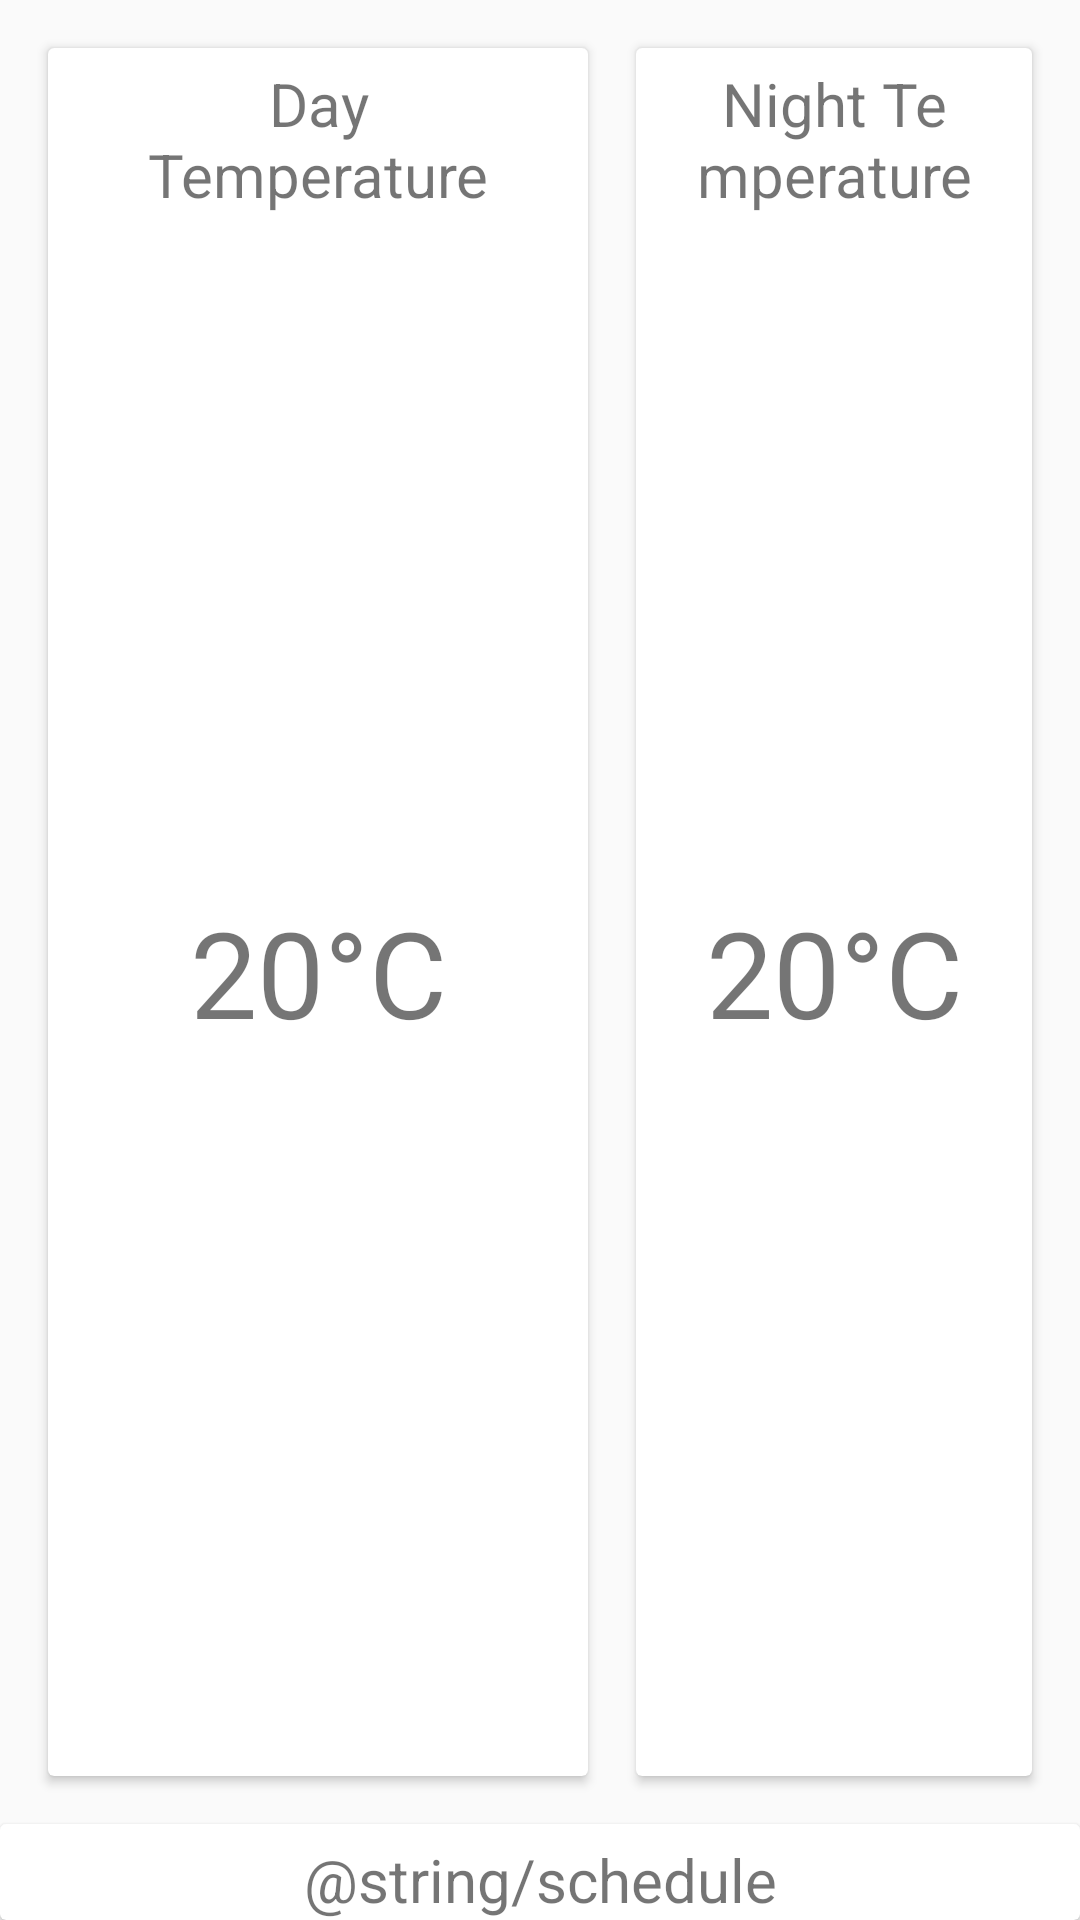

Reconstruct the res/layout file that produces this screen, plus the resources it refers to.
<!-- AndroidManifest.xml: application theme AppTheme -->
<!-- res/layout/schedule.xml -->
<?xml version="1.0" encoding="utf-8"?>
<RelativeLayout xmlns:android="http://schemas.android.com/apk/res/android"
    android:layout_width="match_parent"
    android:layout_height="match_parent"
    xmlns:tools="http://schemas.android.com/tools"
    android:orientation="vertical">

    <android.support.v7.widget.CardView
        xmlns:card_view="http://schemas.android.com/apk/res-auto"
        android:id="@+id/card_view4"
        android:layout_gravity="left"
        android:layout_width="180dp"
        android:layout_height="wrap_content"
        card_view:cardElevation="2dp"
        card_view:cardBackgroundColor="@color/colorTextIcons"
        android:layout_above="@+id/card_view3"
        android:layout_marginTop="16dp"
        android:layout_marginRight="8dp"
        android:layout_marginLeft="16dp"
        android:layout_marginBottom="16dp"
        android:foregroundGravity="top"
        android:layout_alignParentStart="false"
        android:layout_alignParentTop="true">

        <TextView
            android:layout_marginTop="5dp"
            android:id="@+id/day_temp_txt"
            android:layout_width="match_parent"
            android:layout_height="wrap_content"
            android:layout_marginLeft="20dp"
            android:layout_marginRight="20dp"
            android:layout_gravity="top"
            android:text="Day Temperature"
            android:textSize="20dp"
            android:ellipsize="none"
            android:textAlignment="center"/>

        <TextView
            android:layout_marginTop="20dp"
            android:id="@+id/day_temp"
            android:layout_width="match_parent"
            android:layout_height="wrap_content"
            android:layout_marginLeft="20dp"
            android:layout_marginRight="20dp"
            android:layout_gravity="center"
            android:text="20°C"
            android:textSize="40dp"
            android:ellipsize="none"
            android:textAlignment="center"/>

    </android.support.v7.widget.CardView>

    <android.support.v7.widget.CardView
        xmlns:card_view="http://schemas.android.com/apk/res-auto"
        android:id="@+id/card_view5"
        android:layout_gravity="right"
        android:layout_width="wrap_content"
        android:layout_height="wrap_content"
        card_view:cardElevation="2dp"
        card_view:cardBackgroundColor="@color/colorTextIcons"
        android:layout_above="@+id/card_view3"
        android:layout_toRightOf="@id/card_view4"
        android:layout_marginTop="16dp"
        android:layout_marginRight="16dp"
        android:layout_marginBottom="16dp"
        android:layout_marginLeft="8dp"
        android:foregroundGravity="top"
        android:layout_alignParentStart="false"
        android:layout_alignParentTop="true">

        <TextView
            android:layout_marginTop="5dp"
            android:id="@+id/night_temp_txt"
            android:layout_width="match_parent"
            android:layout_height="wrap_content"
            android:layout_gravity="top"
            android:layout_marginLeft="20dp"
            android:layout_marginRight="20dp"
            android:text="Night Temperature"
            android:textSize="20dp"
            android:ellipsize="none"
            android:textAlignment="center"/>

        <TextView
            android:layout_marginTop="20dp"
            android:id="@+id/night_temp"
            android:layout_width="match_parent"
            android:layout_height="wrap_content"
            android:layout_marginLeft="20dp"
            android:layout_marginRight="20dp"
            android:layout_gravity="center"
            android:text="20°C"
            android:textSize="40dp"
            android:ellipsize="none"
            android:textAlignment="center"/>

    </android.support.v7.widget.CardView>

    <android.support.v7.widget.CardView
        xmlns:card_view="http://schemas.android.com/apk/res-auto"
        android:id="@+id/card_view3"
        android:layout_gravity="bottom|center_horizontal"
        android:layout_width="wrap_content"
        android:layout_height="wrap_content"
        card_view:cardElevation="2dp"
        android:layout_alignParentBottom="true"
        android:layout_centerHorizontal="true"
        android:layout_marginLeft="@dimen/activity_horizontal_margin"
        android:layout_marginRight="@dimen/activity_horizontal_margin"
        android:layout_marginBottom="@dimen/activity_horizontal_margin">

        <TextView
            android:layout_marginTop="5dp"
            android:id="@+id/header"
            android:layout_width="match_parent"
            android:layout_height="wrap_content"
            android:layout_gravity="top"
            android:text="@string/schedule"
            android:textSize="20dp"
            android:textAlignment="center"
            android:layout_above="@+id/listView"/>

    <ListView
        tools:listitem="@layout/upcoming_changes_list_item"
        android:layout_width="match_parent"
        android:layout_height="wrap_content"
        android:id="@+id/listView"
        android:layout_centerVertical="true"
        android:layout_centerHorizontal="true"
        android:layout_marginTop="30dp"
        android:layout_marginLeft="16dp"
        android:layout_marginRight="16dp"
        android:layout_below="@+id/header"
        android:layout_alignParentBottom="true"
        android:layout_gravity="bottom"/>
    </android.support.v7.widget.CardView>
</RelativeLayout>
<!-- res/layout/upcoming_changes_list_item.xml (included above) -->
<?xml version="1.0" encoding="utf-8"?>
<LinearLayout xmlns:android="http://schemas.android.com/apk/res/android"
    android:layout_width="fill_parent"
    android:layout_height="fill_parent"
    android:orientation="horizontal"
    android:id="@id/upcomingChangesList">
    <ImageView
        android:scaleType="fitCenter"
        android:id="@+id/iv_icon"
        android:layout_width="50dp"
        android:layout_height="50dp"
        android:layout_marginBottom="0dp"
        android:layout_marginLeft="5dp"
        android:layout_marginRight="5dp"
        android:layout_marginTop="0dp" />
    <TextView
        android:id="@+id/txt_name"
        android:layout_width="wrap_content"
        android:layout_height="wrap_content"
        android:textSize="16sp"
        android:paddingTop="5dp"
        android:textColor="@color/colorTextSecondary"
        android:layout_marginTop="8dp"/>
</LinearLayout>
<!-- resources referenced by this layout -->
<resources>
  <color name="colorTextIcons">#ffffff</color>
  <color name="colorTextSecondary">#727272</color>
  <style name="AppTheme" parent="Theme.AppCompat.Light.NoActionBar">
          
          <item name="colorPrimary">@color/colorPrimary</item>
          <item name="colorPrimaryDark">@color/colorPrimaryDark</item>
          <item name="colorAccent">@color/colorAccent</item>
          <item name="android:navigationBarColor">@color/colorPrimary</item>
          <item name="seekArcStyle">@style/SeekArc</item>
      </style>
  <color name="colorPrimary">#f44336</color>
  <color name="colorPrimaryDark">#d32f2f</color>
  <color name="colorAccent">#448aff</color>
</resources>
